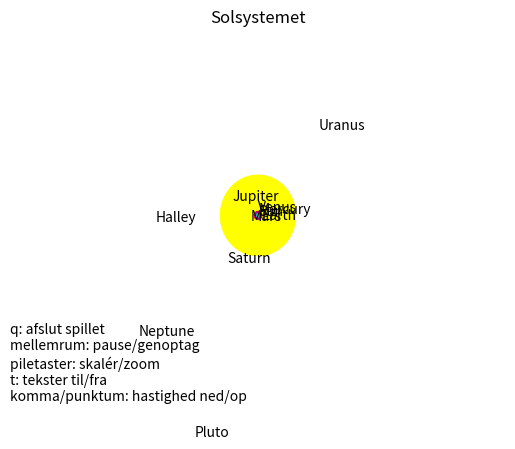

Generate this figure with matplotlib:
import time, random
import numpy as np
from matplotlib import pyplot as plt
import matplotlib.animation as animation
import matplotlib.patches as patches

# https://nickcharlton.net/posts/drawing-animating-shapes-matplotlib.html


class Planet:
    def __init__(self, name, ax, addx, ay, addy, movement, r, res, color):
        self.name = name
        self.ax = ax
        self.kx = addx
        self.ay = ay
        self.ky = addy
        self.movement = movement
        self.r = r
        self.res = res
        self.color = color


class System:
    t = 10000 * random.random()
    ax = plt.gca()
    anim = fig = info = None
    tic = time.time()  # reset timer

    planets = [
        Planet("Sun", 1, 0, 1, 0, 1, 696.340, 80, "yellow"),
        Planet("Earth", 100.0000180000000, -1.6731633011693, 99.9860196455882, 0, 1, 6.371, 80, "blue"),
        Planet("Halley", 1783.41442925537, -1724.8166181036783, 107.3639924082853, 0, 75.32, 0.011, 80, "blue"),
        Planet("Mercury", 38.7098430000000, -7.9601608881522, 37.8825524974147, 0, 0.240846, 2.4397, 80, [0.75, 0.75, 0.75]),
        Planet("Mars", 152.3712430000000, -14.2261578635317, 151.7056759841467, 0, 1.881, 3.3895, 80, "red"),
        Planet("Jupiter", 520.2480190000000, -25.2507058253821, 519.6348748195645, 0, 11.86, 69.911, 80, "red"),
        Planet("Saturn", 954.1498830000000, -52.9631902430348, 952.6788019622321, 0, 29.46, 58.232, 80, [0.7, 0.0, 0.7]),
        Planet("Uranus", 1918.7979479999999, -89.9098829686152, 1916.6903188031135, 0, 84.01, 25.362, 80, [0.7, 0.7, 0.0]),
        Planet("Neptune", 3006.9527520000001, -26.9254276529813, 3006.8321991933768, 0, 164.8, 24.622, 80, [0.0, 0.7, 0.7]),
        Planet("Venus", 72.3321020000000, -0.4892536146070, 72.3304473277955, 0, 0.615, 6.0518, 80, [1.0, 0.4, 0.6]),
        Planet("Pluto", 3948.6860350000001, -982.06399176825134, 3824.4660013106305, 0, 247.92065, 1.1883, 80, [0.5, 0.5, 0.5])
    ]

    v = textvisible = playing = moving = 1
    xmax, ymax = 4600, 3200
    trace_visible = 'on'
    tlen = 500


# Use a global structure to store all values that need to be
# used in several different functions
system = System()


def main():
    update_cx_cy(system.t)
    init_figure()
    create_elements()
    system.anim = animation.FuncAnimation(system.fig, update_graphics, interval=30, cache_frame_data=False)
    plt.show()
    print('Tak fordi du spillede!')


def btn(event):
    size = zoom = 1

    match event.key:

        case ' ':
            system.moving = 1 - system.moving
            if system.moving: system.anim.resume()
            else: system.anim.pause()

        case 'up':      zoom = 0.5
        case 'down':    zoom = 2
        case 'q':       exit()
        case 'tab':     system.moving = 2
        case 'left':    size = 0.5
        case 'right':   size = 2
        case ',':       system.v *= 0.5
        case '.':       system.v *= 2
        case 't':       system.textvisible = 1 - system.textvisible
        case _:         print(f'{event.key=}')  # show key info

    if event.key == "up" or event.key == "down":
        system.xmax *= zoom
        system.ymax *= zoom
        system.ax.set_xlim([-system.xmax, system.xmax])
        system.ax.set_ylim([-system.ymax, system.ymax])
        system.info.set_position([-system.xmax, -system.ymax])

    if event.key == 'left' or event.key == 'right':
        for planet in system.planets:
            planet.r *= size
            ball = create_ball(planet)
            planet.patch.set_xy(ball)


def update_cx_cy(t):
    for planet in system.planets:
        movement = planet.movement
        planet.cx = planet.ax * np.cos(t / movement) + planet.kx
        planet.cy = planet.ay * np.sin(t / movement) + planet.ky


def create_ball(planet):
    t = np.linspace(0, 2 * np.pi, planet.res)
    planet.bx = planet.r * np.cos(t)
    planet.by = planet.r * np.sin(t)
    ball = np.array([planet.bx, planet.by]).T

    return ball


def create_elements():
    # Create each 'ball', 'trace', and 'text'
    for planet in system.planets:

        # Create 'ball'
        ball = create_ball(planet)
        patch = patches.Polygon(ball, color=planet.color)
        planet.patch = patch
        system.ax.add_patch(patch)

        # Create 'trace'
        planet.tx, planet.ty = np.ones(system.tlen) * planet.cx, np.ones(system.tlen) * planet.cy
        trace, = system.ax.plot(planet.tx, planet.ty, 'b:')
        planet.trace = trace

        # Create 'text'
        label = system.ax.text(planet.cx, planet.cy, planet.name)
        planet.label = label


def init_figure():

    # Set up figure window
    system.fig = plt.figure()
    system.ax = plt.axes(xlim=(-system.xmax, system.xmax), ylim=(-system.ymax, system.ymax))
    plt.title("Solsystemet")
    plt.axis('off')
    system.fig.canvas.mpl_connect('key_press_event', btn) # Set the function that gets called when a key is pressed

    # Instructions
    system.info = system.ax.text(
        -system.xmax, -system.ymax,
        'q: afslut spillet \n'
        'mellemrum: pause/genoptag \n'
        'piletaster: skalér/zoom \n'
        't: tekster til/fra \n'
        'komma/punktum: hastighed ned/op')


def update_graphics(i):
    dt = time.time() - system.tic  # get time since last bounce
    system.t = system.t + system.v * dt
    update_cx_cy(system.t)

    # Iterate each planet
    for planet in system.planets:

        # Update 'ball' position
        ball = np.array([planet.bx + planet.cx, planet.by + planet.cy]).T
        planet.patch.set_xy(ball)

        # Update 'trace' position
        planet.tx = np.insert(planet.tx[:-1], 0, planet.cx, axis=0)
        planet.ty = np.insert(planet.ty[:-1], 0, planet.cy, axis=0)
        planet.trace.set_data(planet.tx, planet.ty)

        # Update 'text'
        planet.label.set_position([planet.cx, planet.cy])
        planet.label.set_visible(system.textvisible)

if __name__ == "__main__":
    main()
